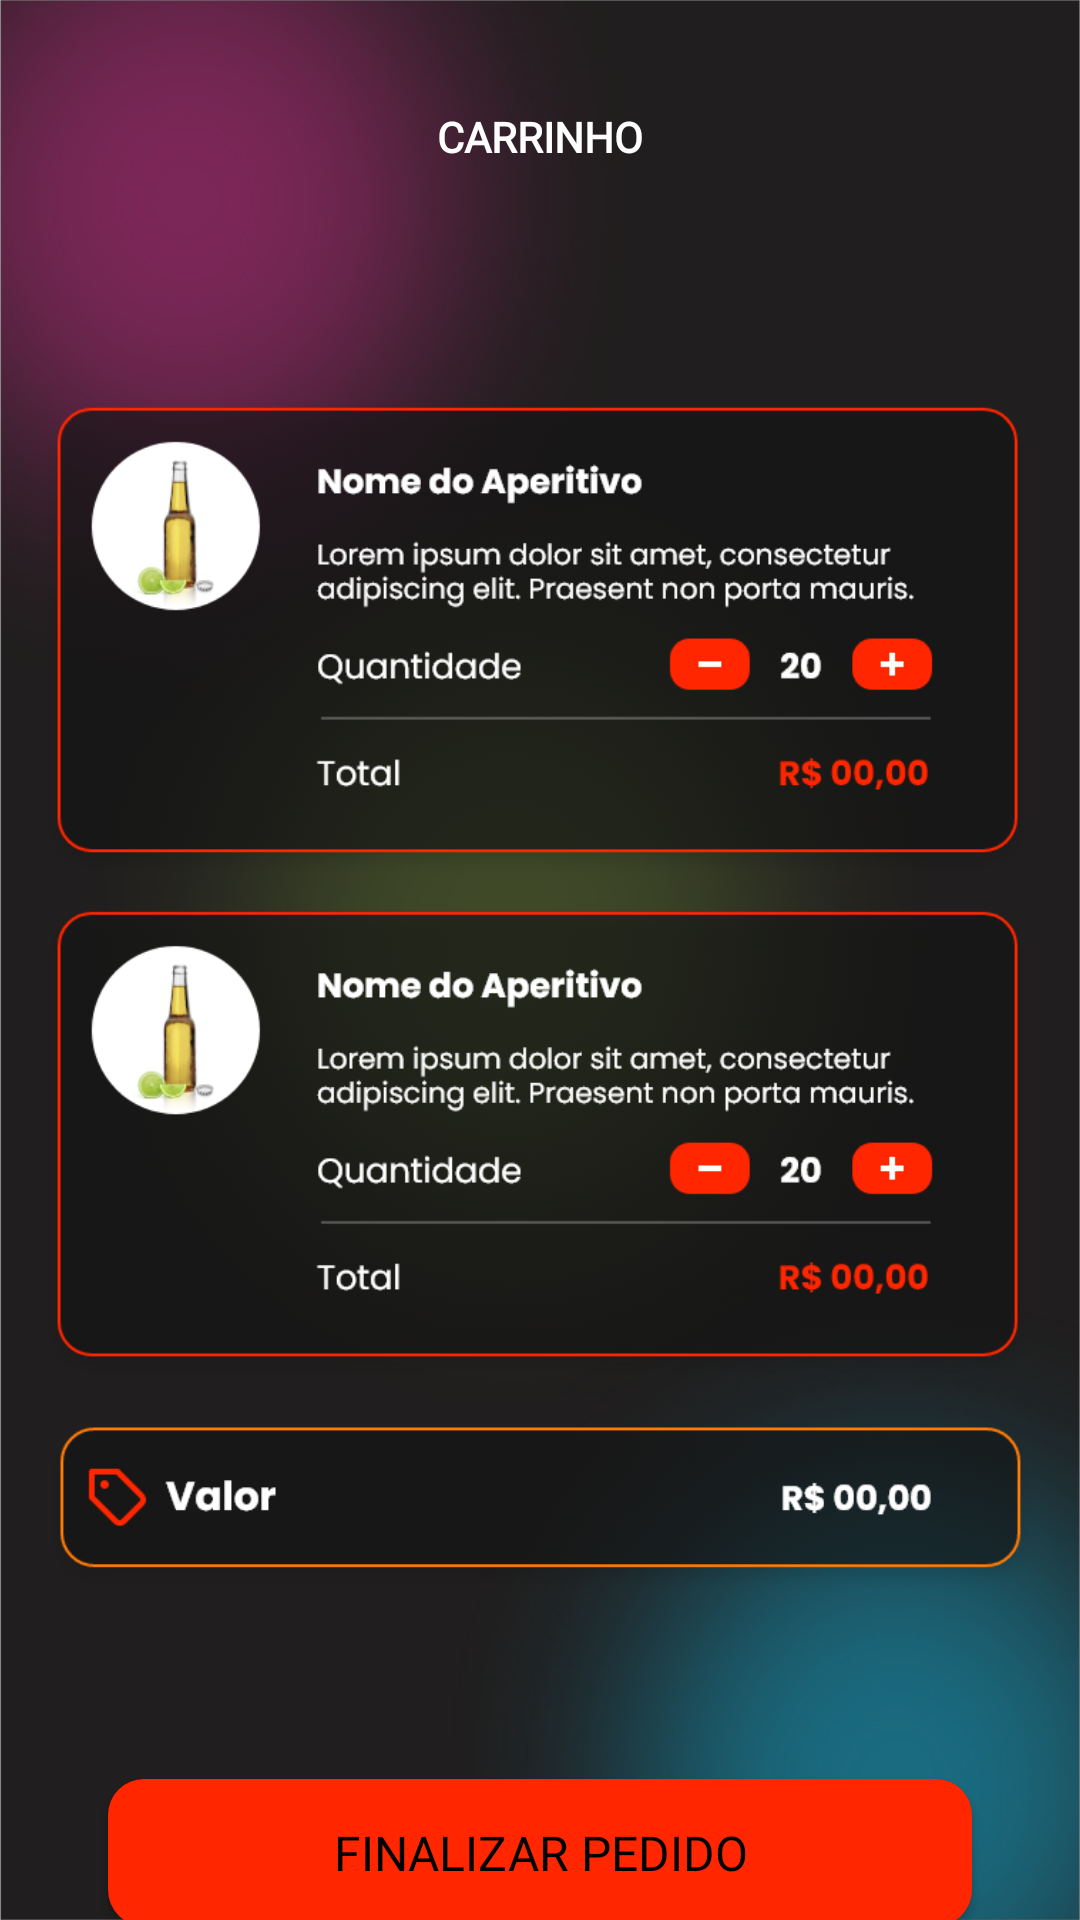

Here is an Android app screen rendered from its layout file. Give the layout XML and the strings, colors and styles it references.
<!-- AndroidManifest.xml: application theme Theme.Dedalos -->
<!-- res/layout/fragment_carrinho.xml -->
<?xml version="1.0" encoding="utf-8"?>
<androidx.constraintlayout.widget.ConstraintLayout xmlns:android="http://schemas.android.com/apk/res/android"
    xmlns:app="http://schemas.android.com/apk/res-auto"
    xmlns:tools="http://schemas.android.com/tools"
    android:id="@+id/frameLayout5"
    android:layout_width="match_parent"
    android:layout_height="match_parent"
    tools:context=".CarrinhoFragment"
    android:background="@drawable/dedalosfundotodos">

    <androidx.appcompat.widget.AppCompatButton
        android:id="@+id/btn_login2"
        android:layout_width="0dp"
        android:layout_height="49dp"
        android:layout_marginHorizontal="36dp"
        android:layout_marginTop="12dp"
        android:background="@drawable/bg_button_radius_12"
        android:backgroundTint="@color/red"
        android:fontFamily="@font/roboto_bold"
        android:text="FINALIZAR PEDIDO"
        android:textColor="@color/black"
        android:textSize="16sp"
        app:layout_constraintEnd_toEndOf="parent"
        app:layout_constraintStart_toStartOf="parent"
        app:layout_constraintTop_toBottomOf="@+id/imageView20" />

    <TextView
        android:id="@+id/textView7"
        android:layout_width="wrap_content"
        android:layout_height="wrap_content"
        android:layout_marginStart="168dp"
        android:layout_marginTop="36dp"
        android:layout_marginEnd="168dp"
        android:fontFamily="@font/poppins_bold"
        android:text="CARRINHO"
        android:textColor="@color/white"
        android:textSize="14sp"
        android:textStyle="normal|bold"
        app:layout_constraintEnd_toEndOf="parent"
        app:layout_constraintStart_toStartOf="parent"
        app:layout_constraintTop_toTopOf="parent" />

    <ImageView
        android:id="@+id/imageView20"
        android:layout_width="338dp"
        android:layout_height="498dp"
        android:layout_marginStart="23dp"
        android:layout_marginTop="28dp"
        android:layout_marginEnd="24dp"
        android:src="@drawable/grupo_35220"
        app:layout_constraintEnd_toEndOf="parent"
        app:layout_constraintStart_toStartOf="parent"
        app:layout_constraintTop_toBottomOf="@+id/textView7" />


</androidx.constraintlayout.widget.ConstraintLayout>
<!-- resources referenced by this layout -->
<resources>
  <color name="black">#FF000000</color>
  <color name="red">#FF2600</color>
  <color name="white">#FFFFFFFF</color>
  <!-- drawable bg_button_radius_12 (drawable) -->
  <?xml version="1.0" encoding="utf-8"?>
  <shape xmlns:android="http://schemas.android.com/apk/res/android">
      <solid android:color="@color/white"/>
      <corners android:radius="0dp"
          android:bottomRightRadius="12dp" android:bottomLeftRadius="12dp"
          android:topLeftRadius="12dp" android:topRightRadius="12dp"/>
  </shape>
  <!-- drawable dedalosfundotodos: png bitmap (drawable, 706007 bytes) -->
  <!-- drawable grupo_35220: png bitmap (drawable, 86673 bytes) -->
  <style name="Theme.Dedalos" parent="Theme.MaterialComponents.DayNight.NoActionBar">
          
          <item name="colorPrimary">@color/purple_500</item>
          <item name="colorPrimaryVariant">@color/purple_700</item>
          <item name="colorOnPrimary">@color/white</item>
          <item name="android:windowNoTitle">true</item>
          <item name="android:windowActionBar">false</item>
  
          
          <item name="colorSecondary">@color/teal_200</item>
          <item name="colorSecondaryVariant">@color/teal_700</item>
          <item name="colorOnSecondary">@color/black</item>
          
          <item name="android:statusBarColor">@android:color/black</item>
          
      </style>
  <color name="purple_500">#FF6200EE</color>
  <color name="purple_700">#FF3700B3</color>
  <color name="teal_200">#FF03DAC5</color>
  <color name="teal_700">#FF018786</color>
</resources>
